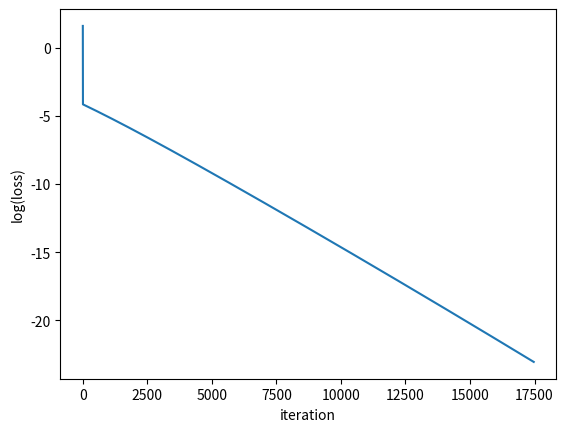

Write Python code to recreate this figure. (Note: this script raises an exception after producing the figure.)
import math
import random
import matplotlib.pyplot as plt

def rosenbrock(x, y):
  return (x - 1) ** 2 + 100 * (y - x ** 2) ** 2

def rosenbrock_grad(x, y):
  dldx = 2 * (x - 1) - 400 * x * (y - x ** 2)
  dldy = 200 * (y - x ** 2)
  return dldx, dldy

def rmsprop(lr=0.01, beta2=0.999, epsilon=1e-12, x=0, y=0):
  i = 0
  history = []
  s_x, s_y = 0, 0
  while True:
    dldx, dldy = rosenbrock_grad(x, y)
    s_x = beta2 * s_x + (1 - beta2) * dldx ** 2
    s_y = beta2 * s_y + (1 - beta2) * dldy ** 2
    x -= lr * dldx / (s_x + epsilon) ** 0.5
    y -= lr * dldy / (s_y + epsilon) ** 0.5

    history.append((x, y))

    if i % 1000 == 0:
      print(f'iter: {i}, x: {x}, y: {y}, dldx: {dldx}, dldy: {dldy}, loss: {rosenbrock(x, y)}')


    i += 1
    if math.sqrt(dldx ** 2 + dldy ** 2) < 1e-5:
      break
    if i > 1e6:
      break

  return history

random.seed(0)
x_init = random.uniform(-2, 2)
y_init = random.uniform(-2, 2)

result = rmsprop(lr=0.001, beta2=0.99999, epsilon=1e-8, x=x_init, y=y_init)

plt.figure()
plt.plot([math.log(rosenbrock(x, y)) for x, y in result])
plt.xlabel('iteration')
plt.ylabel('log(loss)')
plt.savefig('results/rmsprop.png')
